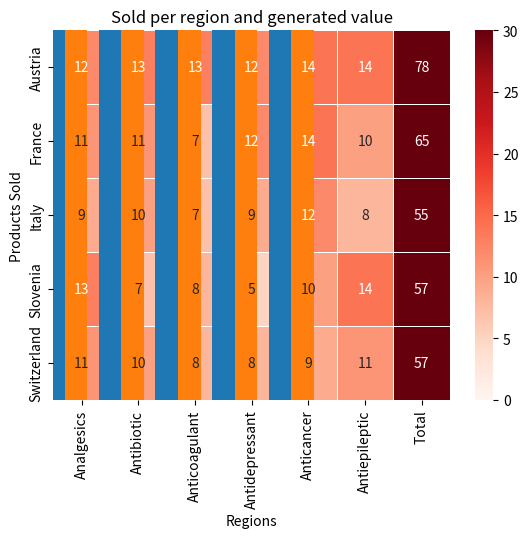

Write the Python code that produced this figure. (Note: this script raises an exception after producing the figure.)
# -*- coding: utf-8 -*-
"""Case2.ipynb

Automatically generated by Colaboratory.

Original file is located at
    https://colab.research.google.com/<link-removed>
"""

import pandas as pd
import matplotlib.pyplot as plt
import numpy as np
import random
import seaborn as sns

regions = ['Italy', 'France', 'Switzerland', 'Austria', 'Slovenia']
sold = [30, 24, 23, 19, 12]
pv = [150, 140, 130, 150, 155]

data = {'Regions': regions, 'Sold': sold}

df = pd.DataFrame(data, index=regions)

gen_value_2021 = [v*pv[i] for i,v in enumerate(df['Sold'])]

print(gen_value_2021)

plt.bar(df['Regions'], gen_value_2021, color='green')
plt.xlabel("")
plt.ylabel("Product Sold")
plt.title("Sold per region")

plt.show()

topics = ['Analgesics', 'Antibiotic', 'Anticoagulant', 'Antidepressant', 'Anticancer', 'Antiepileptic']

df_2022 = pd.DataFrame(np.random.randint(2,size=(100, 6)), columns=list(topics))

df_2022['Total'] = df_2022.sum(axis=1)
df_2022['Region'] = random.choices(regions, k=100)

group = df_2022.groupby('Region').agg('sum')

#print(group)

gen_value_2022 = [v*pv[i] for i,v in enumerate(group['Total'])]

#print(gen_value_2022)

sns.heatmap(group, vmin=0, vmax=30, cmap="Reds", linewidths=0.5, annot=True)

# positions of the elements in an array
ind = np.arange(len(regions))

print(ind)

width = 0.4
# first the x-axis, second the y-axis, we use ind for refering to the position only
plt.bar(ind, gen_value_2021, width, label='Generated value 2021')
# ind+width moves the following bar of a space equal to width 
plt.bar(ind+width, gen_value_2022, width, label='Generated value 2022')
plt.xlabel("Regions")
plt.ylabel("Products Sold")
plt.title("Sold per region and generated value")

# Get or set the current tick locations and labels of the x-axis.
plt.xticks(ind + width /2, df_2021['Region'])
plt.legend(loc='best')
plt.show()